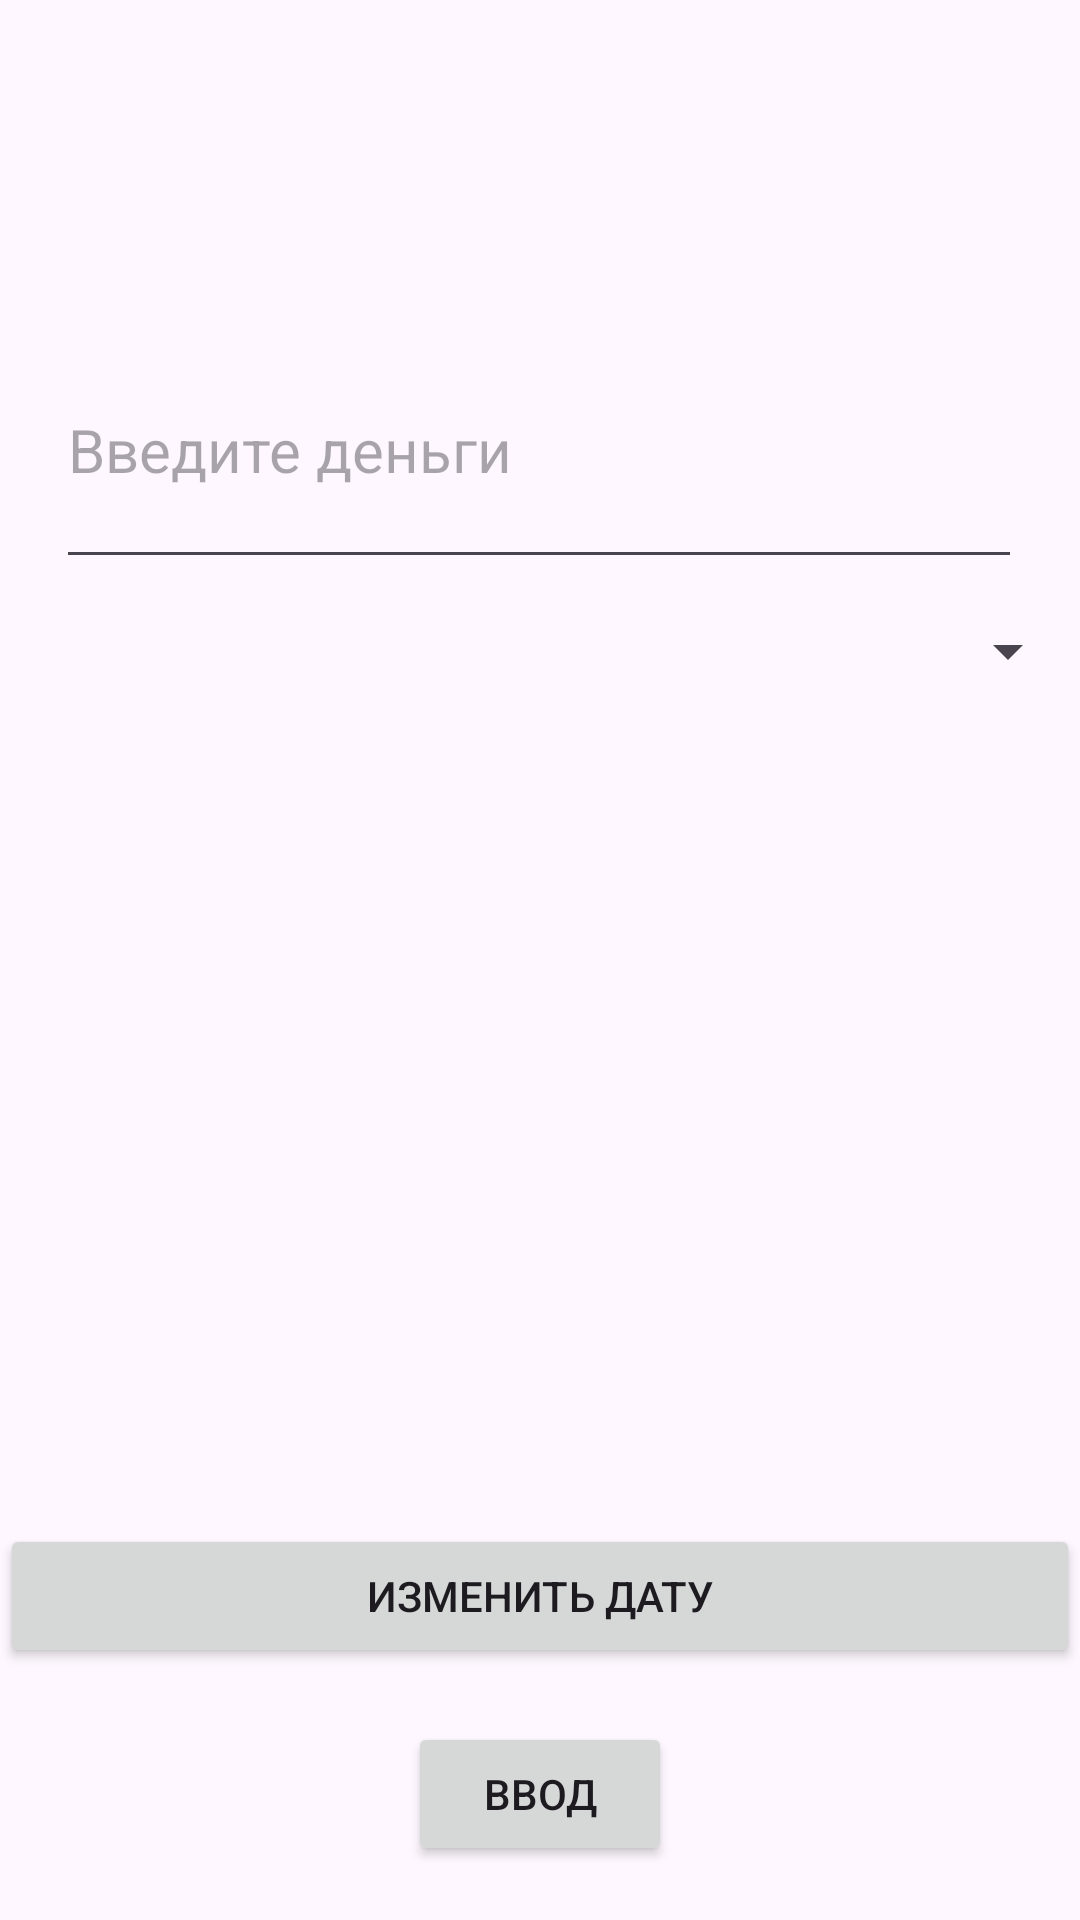

Layout XML and referenced resources for this Android screen:
<!-- AndroidManifest.xml: application theme Theme.Tuchet -->
<!-- res/layout/enter_data_activity.xml -->
<?xml version="1.0" encoding="utf-8"?>
<androidx.constraintlayout.widget.ConstraintLayout
    xmlns:android="http://schemas.android.com/apk/res/android"
    xmlns:app="http://schemas.android.com/apk/res-auto"
    xmlns:tools="http://schemas.android.com/tools"
    android:layout_width="match_parent"
    android:layout_height="match_parent">


    <TextView
        android:id="@+id/currentDateTime"
        android:layout_width="0dp"
        android:layout_height="wrap_content"
        android:layout_marginTop="292dp"

        android:textSize="20sp"
        app:layout_constraintBottom_toTopOf="@+id/dateButton"
        app:layout_constraintHorizontal_bias="0.0"
        app:layout_constraintLeft_toLeftOf="parent"
        app:layout_constraintRight_toRightOf="parent"
        app:layout_constraintTop_toTopOf="parent"
        app:layout_constraintVertical_bias="0.783" />

    <Button
        android:id="@+id/dateButton"
        android:layout_width="0dp"
        android:layout_height="wrap_content"
        android:layout_marginTop="508dp"
        android:onClick="setDate"
        android:text="Изменить дату"
        app:layout_constraintHorizontal_bias="0.0"
        app:layout_constraintLeft_toLeftOf="parent"
        app:layout_constraintRight_toRightOf="parent"
        app:layout_constraintTop_toTopOf="parent" />

    <EditText
        android:id="@+id/enterMoney"
        android:layout_width="322dp"
        android:layout_height="89dp"
        android:layout_marginTop="104dp"
        android:hint="Введите деньги"
        android:inputType="text"
        android:textSize="20sp"
        app:layout_constraintEnd_toEndOf="parent"
        app:layout_constraintHorizontal_bias="0.494"
        app:layout_constraintStart_toStartOf="parent"
        app:layout_constraintTop_toTopOf="parent" />

    <Spinner
        android:id="@+id/spinner"
        android:layout_width="match_parent"
        android:layout_height="wrap_content"
        android:minHeight="48dp"
        app:layout_constraintEnd_toEndOf="parent"
        app:layout_constraintStart_toStartOf="parent"
        app:layout_constraintTop_toBottomOf="@id/enterMoney" />

    <Button
        android:id="@+id/button4"
        android:layout_width="wrap_content"
        android:layout_height="wrap_content"
        android:text="Ввод"
        android:onClick="onEnterClick"
        app:layout_constraintBottom_toBottomOf="parent"
        app:layout_constraintEnd_toEndOf="parent"
        app:layout_constraintStart_toStartOf="parent"
        app:layout_constraintTop_toBottomOf="@+id/dateButton" /> 

</androidx.constraintlayout.widget.ConstraintLayout>
<!-- resources referenced by this layout -->
<resources>
  <style name="Theme.Tuchet" parent="Base.Theme.Tuchet" />
  <style name="Base.Theme.Tuchet" parent="Theme.Material3.DayNight.NoActionBar">
          
          
      </style>
</resources>
